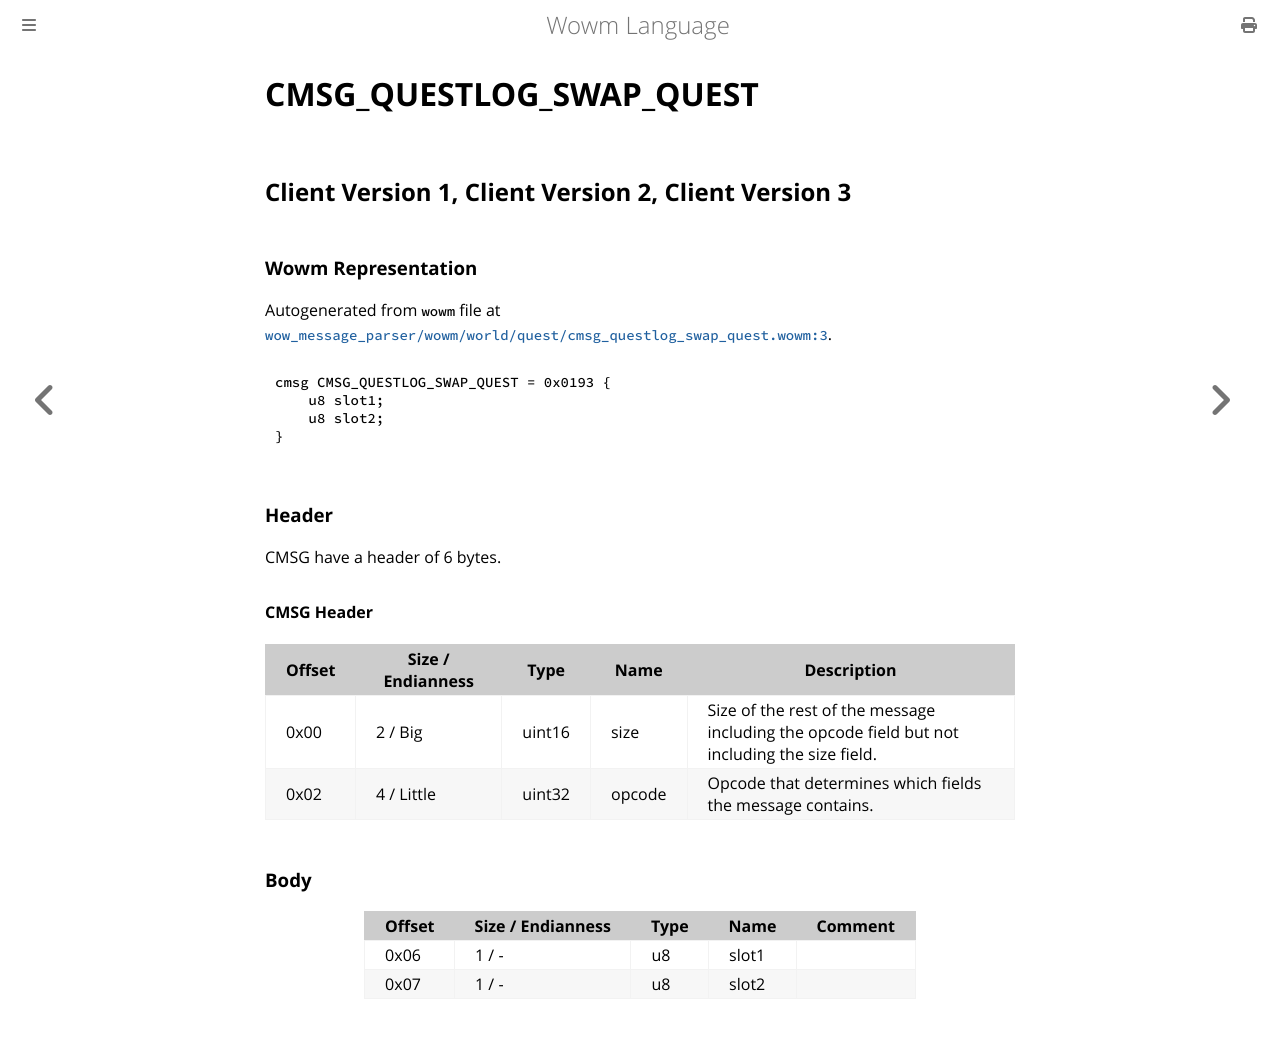

repository: gtker/wow_messages · page: docs/cmsg_questlog_swap_quest.html · generator: mdbook

# CMSG_QUESTLOG_SWAP_QUEST

## Client Version 1, Client Version 2, Client Version 3

### Wowm Representation

Autogenerated from `wowm` file at [`wow_message_parser/wowm/world/quest/cmsg_questlog_swap_quest.wowm:3`](https://github.com/gtker/wow_messages/tree/main/wow_message_parser/wowm/world/quest/cmsg_questlog_swap_quest.wowm#L3).
```rust,ignore
cmsg CMSG_QUESTLOG_SWAP_QUEST = 0x0193 {
    u8 slot1;
    u8 slot2;
}
```
### Header

CMSG have a header of 6 bytes.

#### CMSG Header

| Offset | Size / Endianness | Type   | Name   | Description |
| ------ | ----------------- | ------ | ------ | ----------- |
| 0x00   | 2 / Big           | uint16 | size   | Size of the rest of the message including the opcode field but not including the size field.|
| 0x02   | 4 / Little        | uint32 | opcode | Opcode that determines which fields the message contains.|

### Body

| Offset | Size / Endianness | Type | Name | Comment |
| ------ | ----------------- | ---- | ---- | ------- |
| 0x06 | 1 / - | u8 | slot1 |  |
| 0x07 | 1 / - | u8 | slot2 |  |
